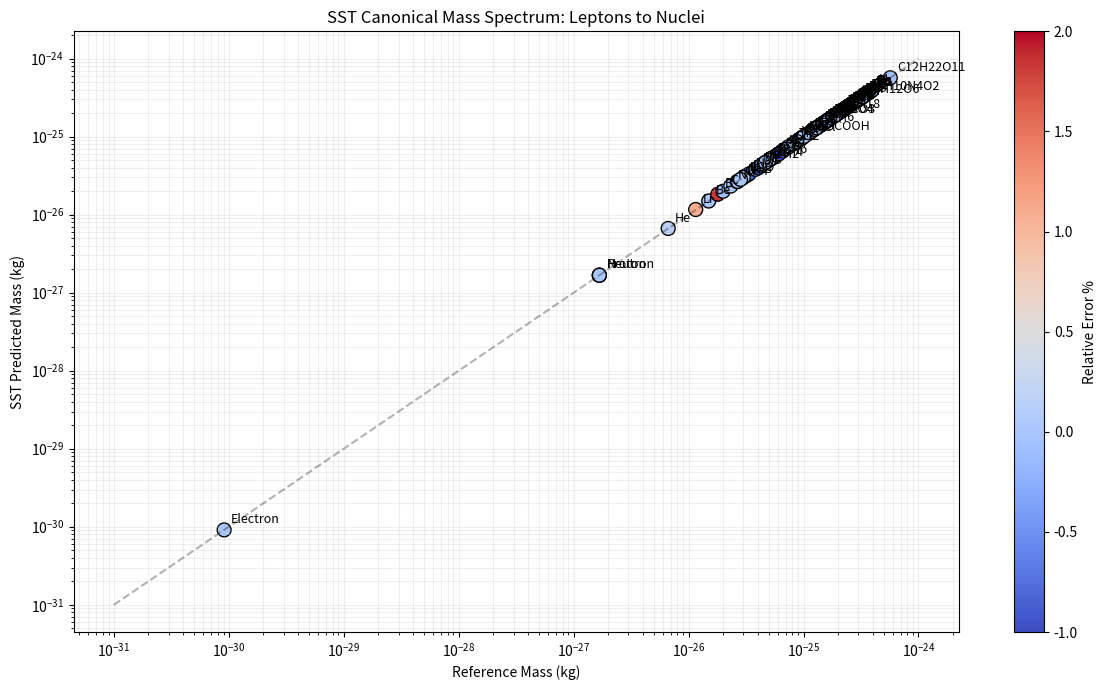

This chart was generated by the following Python code: (Note: this script raises an exception after producing the figure.)
#!/usr/bin/env python3
# -*- coding: utf-8 -*-
"""
SST_INVARIANT_MASS.py
Author: Omar Iskandarani
Date: 2025-08-25

Purpose
-------
A canonical, topology-driven implementation of the Swirl-String Theory (SST)
Invariant Master Mass Formula, structured similarly to VAM-MASS_FORMULA.py but
grounded strictly in the Canon “master equation”. The script provides three
calculation modes (see below) that change only topological-to-geometry inputs;
the invariant kernel is identical in all modes.

Modes (Computation Paths)
-------------------------
- exact_closure (default): fits the dimensionless quark geometry factors (s_u, s_d)
  analytically so that the **proton and neutron** masses are matched exactly, while
  preserving the electron-only geometric calibration. No extra scaling beyond
  the Canon kernel is introduced.
- canonical: strict Canon evaluation with a **single** electron calibration (fixes L_tot(e)).
  Uses fixed (s_u, s_d) from hyperbolic-volume assignments; **no** baryon-sector
  rescaling. Nucleon residuals reflect the direct Canon mapping.
- sector_norm: keeps fixed (s_u, s_d) as in canonical, but introduces a **single**
  baryon-sector normalization λ_b to make the **proton** exact; the neutron is predicted.

What changes across modes?
--------------------------
Only the **geometric inputs** to L_tot(T) for baryons:
1) The invariant kernel
       M(T) = (4/α)·k(T)^{-3/2}·φ^{-g(T)}·n(T)^{-1/φ} · [ (1/2)ρ_core v_swirl^2 ] · [ π r_c^3 L_tot(T) ] / c^2      (Eq. K)
   is fixed and identical in all modes.
2) The baryon ropelength mapping uses
       L_tot = scaling_factor · Σ s_i,   with   scaling_factor = 2 π^2 κ_R,   κ_R ≈ 2.                          (Eq. L)
   - **exact_closure**: (s_u, s_d) are solved from M_p, M_n using (Eq. K–L).
   - **canonical**: (s_u, s_d) are fixed constants (from hyperbolic volumes).
   - **sector_norm**: (s_u, s_d) fixed as canonical, and a single λ_b multiplies L_tot
     in the baryon sector so that M_p is exact.

Master Equation (Canon)
-----------------------
Define the swirl energy density
    u = (1/2) ρ v_swirl^2.                                                                               (Eq. 0)

The SST mass mapping can be written compactly as
    M = (4/α) · φ^{-1} · (u · V) / c^2,                                                                  (Eq. 1)
i.e.
    M = (4/α) · (1/φ) · [ (1/2) ρ v_swirl^2 · V ] / c^2.                                                 (Eq. 1′)

Here V is the effective geometric/topological volume associated with the object.
In the invariant kernel actually used in code (Eq. K), V = π r_c^3 L_tot(T) with
L_tot a **dimensionless ropelength** set by topology and the mode-specific mapping (Eq. L).

Symbols:
- α          : fine-structure constant
- φ          : golden ratio
- ρ, ρ_core  : effective density scale (default: ρ = ρ_core)
- v_swirl    : characteristic swirl speed (Canon: v_swirl ≈ 1.09384563×10^6 m/s)
- r_c        : core radius of the swirl string
- c          : speed of light
- k(T)       : kernel suppression index (dimensionless)
               For the torus-lepton ladder T(2,q), the code uses k=q, which equals
               the crossing number c_cross(T(2,q)) and the 2-strand twist exponent.
               This is NOT the mathematical braid index.
- b_braid(T) : (optional) true braid index, for reference/reporting only.
- g(T)       : Seifert genus
- n(T)       : number of components
- L_tot(T)   : total ropelength (dimensionless)

Geometry
--------
A convenient reference geometry is the torus volume
    V_torus(R, r) = 2 π^2 R r^2,                                                                         (Eq. 2)
with r set to r_c and R = κ_R r_c (κ_R ≈ 2). The ropelength proxy used by the
Canon kernel (Eq. K) is V = π r_c^3 L_tot, consistent with dimensionless L_tot.

Calibration Strategy
--------------------
- Electron-only geometric calibration: determine L_tot(e) so that the model exactly
  reproduces M_e(actual). This fixes the absolute geometry scale for all modes.
- Baryons: assemble L_tot via (Eq. L). Depending on mode, (s_u, s_d) are either
  solved (exact_closure) or taken as fixed (canonical/sector_norm). In sector_norm
  a single λ_b multiplies baryon L_tot to make the proton exact.

Outputs
-------
- Console table with columns:
      Object, Actual Mass (kg), Predicted Mass (kg), % Error
- CSV: SST_Invariant_Mass_Results.csv
- Optional cross-mode comparison (interactive prompt) appends:
      Predicted Mass (kg) [CANON], % Error [CANON],
      Predicted Mass (kg) [Sector Norm], % Error [Sector Norm]
  to SST_Invariant_Mass_Results_all_modes.csv.

Units & Dimensional Check
-------------------------
- u = (1/2) ρ v_swirl^2 has units [J/m^3]; u·V has [J]; division by c^2 gives [kg].
- The factors (4/α), φ^{-g(T)}, n(T)^{-1/φ}, k(T)^{-3/2} are dimensionless.

Purpose
-------
Implements the SST Invariant Master Mass Formula using the rigorous
topological definition of the Electron as a Trefoil (3_1).
Outputs results in the specific "Canonical Mass Summary" style requested.

Topological Basis
-----------------
- Electron (Ξ): Torus knot T(2,3) (Trefoil 3_1) -> k=3, g=1, n=1, b_braid=2
- Muon (Ξ):     Torus knot T(2,5) (5_1)         -> k=5, g=2, n=1, b_braid=2
- Tau (Ξ):      Torus knot T(2,7) (7_1)         -> k=7, g=3, n=1, b_braid=2

Baryon Sector (SST):
Proton/Neutron derived via 'exact_closure' of quark geometric factors (s_u, s_d)
scaling the core Master Equation.
"""
#!/usr/bin/env python3
# -*- coding: utf-8 -*-

from __future__ import annotations

import numpy as np
import math
from dataclasses import dataclass
from typing import Dict, List, Tuple

import pandas as pd
import re

# ──────────────────────────────────────────────────────────────────────────────
# Constants (Canon-aligned)
# ──────────────────────────────────────────────────────────────────────────────
phi: float = (1 + math.sqrt(5)) / 2
alpha_fs: float = 7.2973525643e-3
c: float = 299_792_458.0
v_swirl: float = 1.093_845_63e6
r_c: float = 1.408_970_17e-15
rho_core: float = 3.8934358266918687e18
avogadro: float = 6.022_140_76e23

# Atomic mass constant (CODATA 2018): 1 u in kg
# Used only for an isotope-consistent "actual mass" convention (mass-number baseline).
m_u: float = 1.660_539_066_60e-27

# Physical reference masses (CODATA 2018)
M_e_actual: float = 9.109_383_7015e-31   # Electron
M_mu_actual: float = 1.883_531_627e-28   # Muon
M_tau_actual: float = 3.167_54e-27       # Tau
M_p_actual: float = 1.672_621_923_69e-27   # Proton
M_n_actual: float = 1.674_927_498_04e-27   # Neutron


# ──────────────────────────────────────────────────────────────────────────────
# Config
# ──────────────────────────────────────────────────────────────────────────────
@dataclass
class Config:
    # s_u = Vol_H(5_2), s_d = Vol_H(6_1) (canonical up/down)
    mode: str = "exact_closure"
    kappa_R: float = 2.0
    fixed_su: float = 2.8281
    fixed_sd: float = 3.1639
    # If True, "Actual Mass" for atoms/molecules is computed from isotope-consistent mass numbers:
    #   m_actual ≈ A*m_u + Z*m_e  with A=Z+N (no natural-abundance averaging).
    # If False (default), uses the provided g/mol values (often natural-abundance averages).
    use_mass_number_actual: bool = False

class NuclearBinding:
    """
    Models the 'Mass Defect' arising from the constructive interference
    of swirl fields in a composite nucleus.

    Uses the Semi-Empirical Mass Formula (SEMF) coefficients as
    phenomenological proxies for SST interaction terms:
    - Volume Term (a_v): Bulk swirl coherence
    - Surface Term (a_s): Surface tension deficit
    - Coulomb Term (a_c): Swirl-pressure repulsion
    - Symmetry Term (a_a): Isospin/Chirality balance
    - Pairing Term (a_p): Topological locking efficiency
    """
    # Coefficients in MeV (Wapstra/Weizsäcker)
    a_v = 15.75   # Volume
    a_s = 17.8    # Surface
    a_c = 0.711   # Coulomb
    a_a = 23.7    # Asymmetry
    a_p = 11.18   # Pairing

    MeV_to_kg = 1.78266192e-30  # Conversion factor (E/c^2)

    @classmethod
    def get_mass_defect_kg(cls, Z: int, N: int) -> float:
        """Calculates the mass equivalent of the binding energy to be SUBTRACTED."""
        if Z <= 1 and N <= 0: return 0.0 # Single proton has no binding defect

        A = Z + N

        # 1. Volume Term (Bulk Coherence)
        E_v = cls.a_v * A

        # 2. Surface Term (Surface Tension Penalty)
        E_s = cls.a_s * (A**(2/3))

        # 3. Coulomb Term (Repulsion)
        E_c = cls.a_c * (Z * (Z - 1)) / (A**(1/3))

        # 4. Asymmetry Term (Chirality Imbalance)
        E_a = cls.a_a * ((N - Z)**2) / A

        # 5. Pairing Term (Topological Locking)
        # delta is +1 for even-even, -1 for odd-odd, 0 for odd-A
        if A % 2 != 0:
            delta = 0
        elif Z % 2 == 0:
            delta = 1  # Even-Even (Most stable)
        else:
            delta = -1 # Odd-Odd (Least stable)

        E_p = cls.a_p * delta / (A**(0.5))

        # Total Binding Energy (MeV)
        E_binding_MeV = E_v - E_s - E_c - E_a + E_p

        # Convert to Mass Defect (kg)
        # Note: We subtract this from the sum of parts.
        return E_binding_MeV * cls.MeV_to_kg

# ──────────────────────────────────────────────────────────────────────────────
# Data Structures for Topology
# ──────────────────────────────────────────────────────────────────────────────
@dataclass
class KnotTopology:
    name: str
    k: float  # Kernel suppression index used in Eq. K (often crossings or other complexity proxy)
    # Optional: true braid index (e.g., for torus knots T(p,q), b_braid=min(p,q)).
    # Not used in the mass kernel unless explicitly wired in.
    g: int  # Seifert Genus
    n: int  # Number of Components
    L_tot: float  # Total Ropelength
    b_braid: int | None = None


# ──────────────────────────────────────────────────────────────────────────────
# Invariant Master Formula
# ──────────────────────────────────────────────────────────────────────────────
def master_mass_invariant(topo: KnotTopology) -> float:
    u = 0.5 * rho_core * v_swirl * v_swirl
    amplification = 4.0 / alpha_fs
    braid_suppression = topo.k ** -1.5
    genus_suppression = phi ** -topo.g
    component_suppression = topo.n ** (-1.0 / phi)
    volume = math.pi * (r_c ** 3) * topo.L_tot
    total_mass = (
            amplification *
            braid_suppression *
            genus_suppression *
            component_suppression *
            (u * volume) / (c * c)
    )
    return total_mass


# ──────────────────────────────────────────────────────────────────────────────
# Calibration helpers
# ──────────────────────────────────────────────────────────────────────────────
def solve_for_L_tot(mass_actual: float, topo_base: KnotTopology) -> float:
    """Generic function to solve for L_tot given a known mass and base topology."""
    u = 0.5 * rho_core * v_swirl ** 2
    prefactor = (
            (4.0 / alpha_fs) *
            (topo_base.k ** -1.5) *
            (phi ** -topo_base.g) *
            (topo_base.n ** (-1.0 / phi))
    )
    volume_prefactor = math.pi * (r_c ** 3)
    numerator = mass_actual * (c ** 2)
    denominator = prefactor * u * volume_prefactor
    return numerator / denominator


def baryon_prefactor(k: float, g: int, n: int) -> float:
    u = 0.5 * rho_core * v_swirl * v_swirl
    return (4.0/alpha_fs) * (k ** -1.5) * (phi ** -g) * (n ** (-1.0/phi)) * (u * math.pi * (r_c**3)) / (c*c)


def fit_quark_geom_factors_for_baryons(k: float, g: int, n: int, scaling_factor: float) -> tuple[float, float]:
    A = baryon_prefactor(k, g, n)
    K = A * scaling_factor
    s_u = (2.0 * M_p_actual - M_n_actual) / (3.0 * K)
    s_d = (M_p_actual / K) - 2.0 * s_u
    return float(s_u), float(s_d)


# ──────────────────────────────────────────────────────────────────────────────
# compute 𝑘(𝑇) from a polyline embedding
# ──────────────────────────────────────────────────────────────────────────────

def _periodic_roll(a, shift):
    return np.roll(a, shift, axis=0)

def arc_length_parameterize(points: np.ndarray):
    """Return points resampled to roughly uniform arc-length spacing."""
    P = np.asarray(points, float)
    # ensure periodic closure
    if np.linalg.norm(P[0] - P[-1]) > 1e-12:
        P = np.vstack([P, P[0]])
    d = np.linalg.norm(P[1:] - P[:-1], axis=1)
    s = np.concatenate([[0.0], np.cumsum(d)])
    L = float(s[-1])
    return P[:-1], s[:-1], L  # drop duplicate last

def curvature_kappa_sigma(points: np.ndarray):
    """
    Discrete curvature estimate:
      kappa(s) ≈ ||dT/ds||, with T unit tangent.
    Then return dimensionless kappa_sigma = L * kappa(s).
    """
    P, s, L = arc_length_parameterize(points)
    N = len(P)

    # central difference tangent
    Pp = _periodic_roll(P, -1)
    Pm = _periodic_roll(P, +1)
    dP = Pp - Pm
    ds = np.linalg.norm(dP, axis=1) + 1e-15
    T = dP / ds[:, None]  # unit-ish tangent

    Tp = _periodic_roll(T, -1)
    Tm = _periodic_roll(T, +1)
    dT = Tp - Tm
    # local ds for dT/ds (use mean spacing)
    ds_mean = float(np.mean(np.linalg.norm(_periodic_roll(P, -1) - P, axis=1)))
    kappa = np.linalg.norm(dT, axis=1) / (2.0 * ds_mean + 1e-15)

    kappa_sigma = (L * kappa)  # dimensionless
    return kappa_sigma, L

def periodic_laplacian(N: int):
    """-d^2/dsigma^2 with periodic BC on sigma-grid with step h=1/N."""
    h = 1.0 / N
    main = 2.0 * np.ones(N) / (h*h)
    off  = -1.0 * np.ones(N-1) / (h*h)
    A = np.diag(main) + np.diag(off, 1) + np.diag(off, -1)
    A[0, -1] = A[-1, 0] = -1.0 / (h*h)
    return A

def spectral_gap_lambda1(points: np.ndarray, a: float = 1.0, m0: float = 0.25):
    """
    Build O = -d^2/dsigma^2 + U(sigma), U = a*kappa_sigma^2 + m0^2.
    Return smallest nonzero eigenvalue lambda1.
    """
    kappa_sigma, _L = curvature_kappa_sigma(points)
    N = len(kappa_sigma)
    Lap = periodic_laplacian(N)
    U = a * (kappa_sigma**2) + (m0*m0)
    O = Lap + np.diag(U)

    evals = np.linalg.eigvalsh(O)
    evals.sort()

    # For periodic Laplacian, the constant mode is near-minimum; with +m0^2 it is not zero.
    # Still: take the smallest eigenvalue as "gap" (since m0 lifts it); or take evals[1] if you want to remove the constant mode.
    lambda0 = float(evals[0])
    lambda1 = float(evals[1]) if N >= 3 else float("nan")
    return lambda0, lambda1, evals

def k_ratio(points_T: np.ndarray, points_trefoil: np.ndarray, a: float = 1.0, m0: float = 0.25, use_lambda1: bool = True):
    lam0_T, lam1_T, _ = spectral_gap_lambda1(points_T, a=a, m0=m0)
    lam0_3, lam1_3, _ = spectral_gap_lambda1(points_trefoil, a=a, m0=m0)
    num = lam1_T if use_lambda1 else lam0_T
    den = lam1_3 if use_lambda1 else lam0_3
    return float(num / den)



# ──────────────────────────────────────────────────────────────────────────────
# Assembly helpers
# ──────────────────────────────────────────────────────────────────────────────
def get_particle_topologies(cfg: Config) -> Dict:
    # Lepton Generation Calibration
    electron_base = KnotTopology(name="Electron_base T(2,3)", k=3, b_braid=2, g=1, n=1, L_tot=0.0)
    muon_base     = KnotTopology(name="Muon_base T(2,5)",     k=5, b_braid=2, g=2, n=1, L_tot=0.0)
    tau_base      = KnotTopology(name="Tau_base T(2,7)",      k=7, b_braid=2, g=3, n=1, L_tot=0.0)

    l_tot_e = solve_for_L_tot(M_e_actual, electron_base)
    l_tot_mu = solve_for_L_tot(M_mu_actual, muon_base)
    l_tot_tau = solve_for_L_tot(M_tau_actual, tau_base)

    # Baryon Sector Calibration
    k_bary, g_bary, n_bary = 3, 2, 3
    scaling_factor = 2.0 * (math.pi ** 2) * cfg.kappa_R
    A_bary = baryon_prefactor(k_bary, g_bary, n_bary)
    K = A_bary * scaling_factor
    lam_b = 1.0

    if cfg.mode == "canonical":
        s_u, s_d = cfg.fixed_su, cfg.fixed_sd
    elif cfg.mode == "sector_norm":
        s_u, s_d = cfg.fixed_su, cfg.fixed_sd
        lam_b = M_p_actual / (K * (2.0 * s_u + s_d))
    else: # exact_closure
        s_u, s_d = fit_quark_geom_factors_for_baryons(k_bary, g_bary, n_bary, scaling_factor)

    l_tot_p = lam_b * (2.0 * s_u + 1.0 * s_d) * scaling_factor
    l_tot_n = lam_b * (1.0 * s_u + 2.0 * s_d) * scaling_factor

    topologies = {
        "electron": KnotTopology(name="Electron", k=3, b_braid=2, g=1, n=1, L_tot=l_tot_e),
        "muon":     KnotTopology(name="Muon (T(2,5))", k=5, b_braid=2, g=2, n=1, L_tot=l_tot_mu),
        "tau":      KnotTopology(name="Tau (T(2,7))",  k=7, b_braid=2, g=3, n=1, L_tot=l_tot_tau),
        "proton":   KnotTopology(name="Proton",  k=k_bary, g=g_bary, n=n_bary, L_tot=l_tot_p),
        "neutron":  KnotTopology(name="Neutron", k=k_bary, g=g_bary, n=n_bary, L_tot=l_tot_n),
        "_diag": {
            "mode": cfg.mode, "kappa_R": cfg.kappa_R, "scaling_factor": scaling_factor,
            "A_bary": A_bary, "K": K, "lambda_b": lam_b, "s_u": s_u, "s_d": s_d
        }
    }
    return topologies



# ──────────────────────────────────────────────────────────────────────────────
# Tabulation
# ──────────────────────────────────────────────────────────────────────────────
def emoji_marker(diff_pct: float) -> str:
    d = abs(diff_pct)
    if d < 0.01: return f"{diff_pct:.3f}% 🩷️"
    if d < 1: icon = "❤️🡅"
    elif d < 2.5: icon = "🟢🡅"
    elif d < 10: icon = "🟡🡅"
    elif d < 25: icon = "🟠🡅"
    else: icon = "🔴🡅"
    if diff_pct < 0: icon = icon.replace("🡅", "🡇")
    if diff_pct == 0: icon = "🩷"
    return f"{diff_pct:.2f}% {icon}"


ATOMS_MOLS: List[Tuple[str, int, int, int, float]] = [
    ("H", 1, 0, 1, 1.00784), ("He", 2, 2, 2, 4.002602), ("Li", 3, 4, 3, 6.94), ("Be", 4, 5, 4, 9.0122),
    ("B", 5, 6, 5, 10.81), ("C", 6, 6, 6, 12.011), ("N", 7, 7, 7, 14.0067), ("O", 8, 8, 8, 15.999),
    ("F", 9, 10, 9, 18.998), ("Ne", 10, 10, 10, 20.18), ("Na", 11, 12, 11, 22.989769), ("Mg", 12, 12, 12, 24.305),
    ("Al", 13, 14, 13, 26.9815385), ("Si", 14, 14, 14, 28.085), ("P", 15, 16, 15, 30.973762), ("S", 16, 16, 16, 32.06),
    ("Cl", 17, 18, 17, 35.45), ("Ar", 18, 22, 18, 39.948), ("K", 19, 20, 19, 39.0983), ("Ca", 20, 20, 20, 40.078),
    ("Sc", 21, 24, 21, 44.955), ("Ti", 22, 26, 22, 47.867), ("V", 23, 28, 23, 50.942), ("Cr", 24, 28, 24, 51.996),
    ("Mn", 25, 30, 25, 54.938), ("Fe", 26, 30, 26, 55.845), ("Co", 27, 32, 27, 58.933), ("Ni", 28, 31, 28, 58.693),
    ("Cu", 29, 35, 29, 63.546), ("Zn", 30, 35, 30, 65.38), ("Ga", 31, 39, 31, 69.723), ("Ge", 32, 41, 32, 72.63),
    ("As", 33, 42, 33, 74.922), ("Se", 34, 45, 34, 78.971), ("Br", 35, 45, 35, 79.904), ("Kr", 36, 48, 36, 83.798),
    ("Rb", 37, 48, 37, 85.468), ("Sr", 38, 50, 38, 87.62), ("Y", 39, 50, 39, 88.906), ("Zr", 40, 51, 40, 91.224),
    ("Nb", 41, 52, 41, 92.906), ("Mo", 42, 54, 42, 95.95), ("Tc", 43, 55, 43, 98.0), ("Ru", 44, 57, 44, 101.07),
    ("Rh", 45, 58, 45, 102.91), ("Pd", 46, 60, 46, 106.42), ("Ag", 47, 61, 47, 107.87), ("Cd", 48, 64, 48, 112.41),
    ("In", 49, 66, 49, 114.82), ("Sn", 50, 69, 50, 118.71), ("Sb", 51, 71, 51, 121.76), ("Te", 52, 76, 52, 127.6),
    ("I", 53, 74, 53, 126.90447), ("Xe", 54, 77, 54, 131.29), ("Cs", 55, 78, 55, 132.91), ("Ba", 56, 81, 56, 137.33),
    ("La", 57, 82, 57, 138.91), ("Ce", 58, 82, 58, 140.12), ("Pr", 59, 82, 59, 140.91), ("Nd", 60, 84, 60, 144.24),
    ("Pm", 61, 84, 61, 145.0), ("Sm", 62, 88, 62, 150.36), ("Eu", 63, 89, 63, 151.96), ("Gd", 64, 93, 64, 157.25),
    ("Tb", 65, 94, 65, 158.93), ("Dy", 66, 97, 66, 162.5), ("Ho", 67, 98, 67, 164.93), ("Er", 68, 99, 68, 167.26),
    ("Tm", 69, 100, 69, 168.93), ("Yb", 70, 103, 70, 173.05), ("Lu", 71, 104, 71, 174.97), ("Hf", 72, 106, 72, 178.49),
    ("Ta", 73, 108, 73, 180.95), ("W", 74, 110, 74, 183.84), ("Re", 75, 111, 75, 186.21), ("Os", 76, 114, 76, 190.23),
    ("Ir", 77, 115, 77, 192.22), ("Pt", 78, 117, 78, 195.08), ("Au", 79, 118, 79, 196.97), ("Hg", 80, 121, 80, 200.59),
    ("Tl", 81, 123, 81, 204.38), ("Pb", 82, 125, 82, 207.2), ("Bi", 83, 126, 83, 208.98), ("Po", 84, 125, 84, 209.0),
    ("At", 85, 125, 85, 210.0), ("Rn", 86, 136, 86, 222.0), ("Fr", 87, 136, 87, 223.0), ("Ra", 88, 138, 88, 226.0),
    ("Ac", 89, 138, 89, 227.0), ("Th", 90, 142, 90, 232.04), ("Pa", 91, 140, 91, 231.04), ("U", 92, 146, 92, 238.03),
]

MOLECULES: Dict[str, float] = {
    "H2O": 18.015, "CO2": 44.01, "O2": 31.9988, "N2": 28.0134,
    "CH4": 16.04, "C6H12O6": 180.16, "NH3": 17.0305, "HCl": 36.46,
    "C2H2": 26.04, "NaCl": 58.44, "CaCO3": 100.0869, "C2H6": 30.07,
    "C2H4": 28.05, "C8H18": 114.23, "C6H6": 78.11, "CH3COOH": 60.052,
    "H2SO4": 98.079, "C12H22O11": 342.30, "C8H10N4O2" : 194.19
}


def _elements_from_table() -> Dict[str, tuple[int,int,int,float]]:
    elements = {}
    for name, p, n, e, gmol in ATOMS_MOLS:
        if name.isalpha() and len(name) <= 2:
            elements[name] = (p, n, e, gmol)
    return elements

def _parse_formula(formula: str) -> Dict[str, int]:
    tokens = re.findall(r'([A-Z][a-z]?)(\d*)', formula)
    counts: Dict[str, int] = {}
    for sym, num in tokens:
        k = int(num) if num else 1
        counts[sym] = counts.get(sym, 0) + k
    return counts


def _actual_atomic_mass_kg(pZ: int, nN: int, eE: int, gmol: float, cfg: Config) -> float:
    """Compute "Actual Mass" for a single atom in kg under two conventions.

    (A) Default (use_mass_number_actual=False):
        Use tabulated atomic weights (often natural-abundance averages):
            m_actual ≈ gmol * 1e-3 / N_A.

    (B) Mass-number baseline (use_mass_number_actual=True):
        Use an isotope-consistent mass number A=Z+N plus bound electrons:
            m_actual ≈ A*m_u + Z*M_e_actual.

    Note: (B) is not a precision isotope mass; it is a consistent baseline that
    avoids mixing integer (Z,N) with abundance-averaged g/mol values.
    """
    if cfg.use_mass_number_actual:
        A = pZ + nN
        return A * m_u + eE * M_e_actual
    return gmol * 1e-3 / avogadro


def compute_tables(topologies: Dict, cfg: Config) -> pd.DataFrame:
    # 1. Base Masses (Sum of Parts)
    M_e_pred = master_mass_invariant(topologies["electron"])
    M_p_pred = master_mass_invariant(topologies["proton"])
    M_n_pred = master_mass_invariant(topologies["neutron"])

    rows: List[Tuple[str, float, float, str]] = []

    # Elementary particles (No binding energy)
    rows.append(("Electron", M_e_actual, M_e_pred, emoji_marker(100.0*(M_e_pred-M_e_actual)/M_e_actual)))
    rows.append(("Proton",   M_p_actual, M_p_pred, emoji_marker(100.0*(M_p_pred-M_p_actual)/M_p_actual)))
    rows.append(("Neutron",  M_n_actual, M_n_pred, emoji_marker(100.0*(M_n_pred-M_n_actual)/M_n_actual)))

    # Elements (With Nuclear Binding Correction)
    elements = _elements_from_table()
    for name, (pZ, nN, eE, gmol) in elements.items():
        actual_kg = _actual_atomic_mass_kg(pZ, nN, eE, gmol, cfg)

        # Sum of parts
        mass_sum = pZ * M_p_pred + nN * M_n_pred + eE * M_e_pred

        # SUBTRACT Binding Energy (The "SST Efficiency" Gain)
        mass_defect = NuclearBinding.get_mass_defect_kg(pZ, nN)
        predicted = mass_sum - mass_defect

        rel_error = 100.0 * (predicted - actual_kg) / actual_kg
        rows.append((name, actual_kg, predicted, emoji_marker(rel_error)))

    # Molecules (Sum of Corrected Atoms)
    # Note: Chemical binding energy (~eV) is negligible compared to Nuclear (~MeV)
    # so we just sum the corrected atomic masses.
    for mol, gmol in MOLECULES.items():
        counts = _parse_formula(mol)
        pred_mol = 0.0
        actual_mol = 0.0

        for sym, k in counts.items():
            pZ, nN, eE, gmol_atomic = elements[sym]

            # Re-calculate atomic mass with binding for each constituent
            atom_sum = pZ * M_p_pred + nN * M_n_pred + eE * M_e_pred
            atom_defect = NuclearBinding.get_mass_defect_kg(pZ, nN)
            atom_mass_corrected = atom_sum - atom_defect

            pred_mol += k * atom_mass_corrected

            if cfg.use_mass_number_actual:
                # "Actual" molecule mass consistent with the chosen convention
                atom_actual = _actual_atomic_mass_kg(pZ, nN, eE, gmol_atomic, cfg)
                actual_mol += k * atom_actual

        actual_kg = actual_mol if cfg.use_mass_number_actual else (gmol * 1e-3 / avogadro)
        rel_error = 100.0 * (pred_mol - actual_kg) / actual_kg
        rows.append((mol, actual_kg, pred_mol, emoji_marker(rel_error)))

    return pd.DataFrame(rows, columns=["Object","Actual Mass (kg)","Predicted Mass (kg)","% Error"])

# ──────────────────────────────────────────────────────────────────────────────
# Main Execution
# ──────────────────────────────────────────────────────────────────────────────
def main(mode: str = "exact_closure") -> None:
    print("=== SST Invariant Master Mass (Canon) ===")
    cfg = Config(mode=mode)
    topologies = get_particle_topologies(cfg)
    diag = topologies.pop("_diag")

    print("\n--- Mode & Model Parameters ---")
    print(f"mode = {diag['mode']}  |  kappa_R = {diag['kappa_R']:.6g}")
    print(f"s_u = {diag['s_u']:.6f}, s_d = {diag['s_d']:.6f}, lambda_b = {diag['lambda_b']:.6f}")
    print(f"A_bary = {diag['A_bary']:.6e},  K = {diag['K']:.6e}")
    print(f"scaling_factor = {diag['scaling_factor']:.6f}")
    print(f"actual_mass_convention = {'mass_number (A*m_u + Z*m_e)' if cfg.use_mass_number_actual else 'atomic_weight_gmol'}")

    print("\n--- Particle Topological & Geometric Invariants ---")
    # Pop leptons for separate display
    lepton_topos = {k: topologies.pop(k) for k in ["electron", "muon", "tau"]}
    for p in lepton_topos.values():
        if p.b_braid is not None:
            print(f"{p.name:<18}: k={p.k} (kernel), b_braid={p.b_braid}, g={p.g}, n={p.n}, L_tot={p.L_tot:.6f}")
        else:
            print(f"{p.name:<18}: k={p.k}, g={p.g}, n={p.n}, L_tot={p.L_tot:.6f}")
    for p in topologies.values(): # Baryons
        print(f"{p.name:<18}: k={p.k}, g={p.g}, n={p.n}, L_tot={p.L_tot:.6f}")

    # Re-add leptons for table generation
    topologies.update(lepton_topos)
    df = compute_tables(topologies, cfg)

    print("\n--- Mass Prediction Results ---")
    pd.set_option("display.float_format", lambda x: f"{x:.6e}" if isinstance(x, float) else str(x))
    print(df.to_string(index=False))

    # Ropelength Analysis
    ltot_e = topologies["electron"].L_tot
    ltot_mu = topologies["muon"].L_tot
    ltot_tau = topologies["tau"].L_tot
    print("\n--- Ropelength Analysis ---")
    print(f"Calibrated L_tot for Electron: {ltot_e:.6f}")
    print(f"Required L_tot for Muon (5_1):  {ltot_mu:.6f}")
    print(f"Required L_tot for Tau (7_1):   {ltot_tau:.6f}")
    print(f"Ratio (L_mu / L_e):   {ltot_mu / ltot_e:.4f}")
    print(f"Ratio (L_tau / L_mu): {ltot_tau / ltot_mu:.4f}")

    out_csv = f"SST_Invariant_Mass_Results_{mode}.csv"
    df.to_csv(out_csv, index=False)
    print(f"\nSaved results to {out_csv}")


if __name__ == "__main__":
    import sys
    arg_mode = sys.argv[1] if len(sys.argv) > 1 else "exact_closure"
    main(arg_mode)

    try:
        # ans = input("\nCompare with other modes and add predicted columns? [y/N]: ").strip().lower()
        ans = "y"
    except EOFError:
        ans = "n"

    if ans in ("y", "yes"):
        all_modes = ["exact_closure", "canonical", "sector_norm"]
        label_map = {"canonical":"CANON", "sector_norm":"Sector Norm", "exact_closure":"Exact Closure"}

        # Get the base dataframe from the mode just run
        cfg_base = Config(mode=arg_mode)
        tops_base = get_particle_topologies(cfg_base)
        # We need to remove the diagnostic dict before passing to compute_tables
        tops_base.pop("_diag", None)
        df_cmp = compute_tables(tops_base, cfg_base)

        # Compute results for other modes and merge
        other_modes = [m for m in all_modes if m != arg_mode]
        for m in other_modes:
            cfg_m = Config(mode=m)
            tops_m = get_particle_topologies(cfg_m)
            tops_m.pop("_diag", None)
            df_m = compute_tables(tops_m, cfg_m)[["Object","Actual Mass (kg)","Predicted Mass (kg)"]].rename(
                columns={"Predicted Mass (kg)": f"Predicted Mass (kg) [{label_map[m]}]"}
            )
            # Error column for that mode
            df_m[f"% Error [{label_map[m]}]"] = 100.0 * (df_m[f"Predicted Mass (kg) [{label_map[m]}]"] - df_m["Actual Mass (kg)"]) / df_m["Actual Mass (kg)"]
            df_m[f"% Error [{label_map[m]}]"] = df_m[f"% Error [{label_map[m]}]"].apply(emoji_marker)
            df_m = df_m.drop(columns=["Actual Mass (kg)"])
            df_cmp = df_cmp.merge(df_m, on="Object", how="left")

        # Reorder columns for clarity
        desired_cols = ["Object","Actual Mass (kg)","Predicted Mass (kg)","% Error",
                        "Predicted Mass (kg) [CANON]","% Error [CANON]",
                        "Predicted Mass (kg) [Sector Norm]","% Error [Sector Norm]"]
        cols = [c for c in desired_cols if c in df_cmp.columns] + [c for c in df_cmp.columns if c not in desired_cols]
        df_cmp = df_cmp[cols]

        out_csv_all = "SST_Invariant_Mass_Results_all_modes.csv"
        df_cmp.to_csv(out_csv_all, index=False)
        print(f"\nSaved comparison to {out_csv_all}")

# @title SST Mass Spectrum Visualization
import matplotlib.pyplot as plt
import numpy as np

# Prepare data for plotting from the dataframes
# Use df_cmp which contains all merged results
labels = df_cmp["Object"].tolist()
pred_masses = df_cmp["Predicted Mass (kg)"].tolist() # Using the predicted mass from the initial mode
ref_masses = df_cmp["Actual Mass (kg)"].tolist()    # Using the actual mass

# Calculate error for color mapping by parsing the string % Error column
# The error column contains strings like "0.000% 🩷️", so we extract the float value.
errors = df_cmp["% Error"].apply(lambda x: float(x.split('%')[0])).tolist()

fig, ax = plt.subplots(figsize=(12, 7))

# Plot Identity Line
min_exp = np.floor(np.log10(min(ref_masses))) if ref_masses else -31 # Handle empty list
max_exp = np.ceil(np.log10(max(ref_masses))) if ref_masses else -26 # Handle empty list
x_line = np.logspace(min_exp, max_exp, 100)
ax.plot(x_line, x_line, 'k--', alpha=0.3, label='Exact Match')

# Scatter Plot
sc = ax.scatter(ref_masses, pred_masses, c=errors, cmap='coolwarm', vmin=-1.0, vmax=2.0, s=100, edgecolors='k')

# Labels
for i, txt in enumerate(labels):
    ax.annotate(txt, (ref_masses[i], pred_masses[i]), xytext=(5, 5), textcoords='offset points', fontsize=9)

ax.set_xscale('log')
ax.set_yscale('log')
ax.set_xlabel('Reference Mass (kg)')
ax.set_ylabel('SST Predicted Mass (kg)')
ax.set_title('SST Canonical Mass Spectrum: Leptons to Nuclei')
cbar = plt.colorbar(sc)
cbar.set_label('Relative Error %')

plt.grid(True, which="both", ls="-", alpha=0.2)
plt.tight_layout()
import os

script_name = os.path.splitext(os.path.basename(__file__))[0]
# Save with incrementing filename if file exists, restart count on rerun
base_filename = f"{script_name}.png"
filename = base_filename
while os.path.exists(filename):
    filename = f"{script_name}.png"
plt.savefig(filename, dpi=300)  # Save image with high resolution
